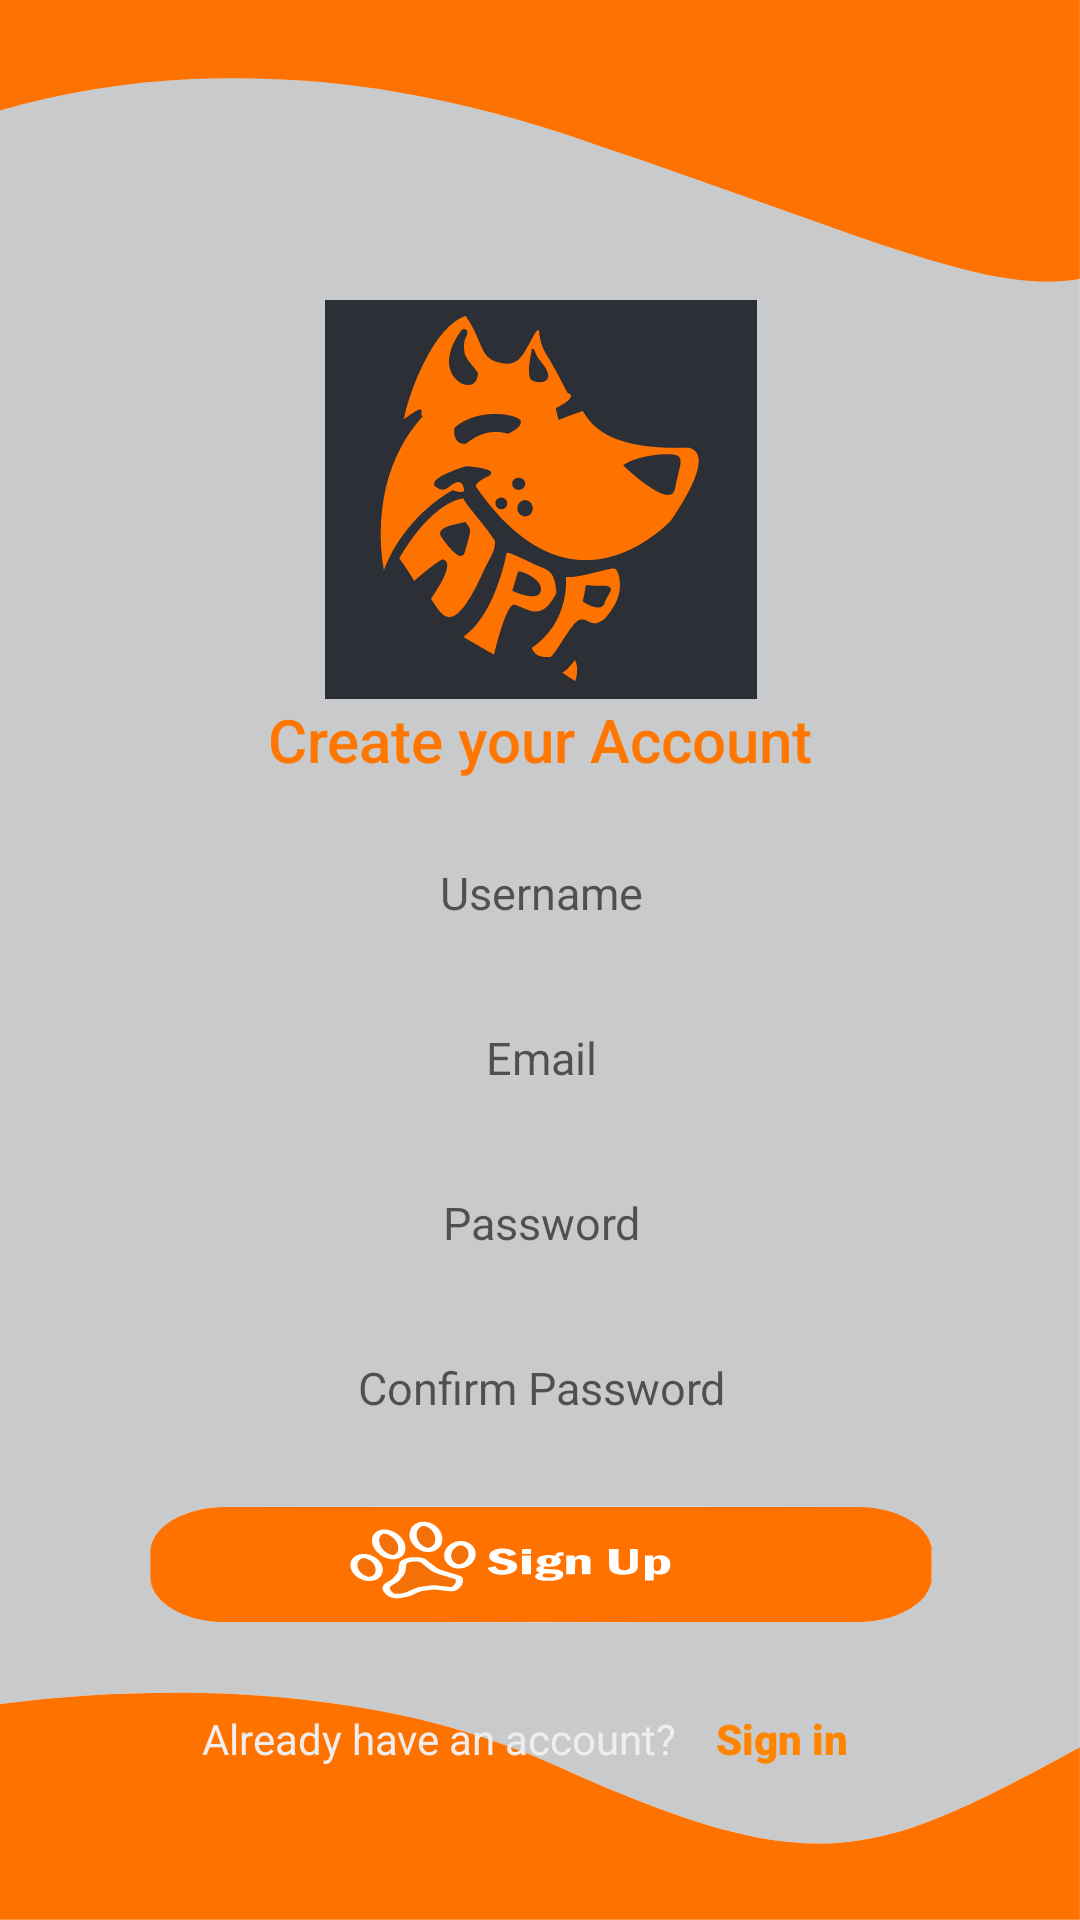

Android layout source for this screen:
<!-- AndroidManifest.xml: activity theme Theme.SignInSignup -->
<!-- res/layout/activity_sign_up.xml -->
<?xml version="1.0" encoding="utf-8"?>
<androidx.constraintlayout.widget.ConstraintLayout xmlns:android="http://schemas.android.com/apk/res/android"
    xmlns:app="http://schemas.android.com/apk/res-auto"
    xmlns:tools="http://schemas.android.com/tools"
    android:layout_width="match_parent"
    android:layout_height="match_parent"
    tools:context=".ui.signup.SignUpActivity">

    <android.widget.Button
        android:id="@+id/ib_signUp"
        android:layout_width="0dp"
        android:layout_height="60dp"
        android:background="@drawable/button_signup"
        android:textSize="18sp"
        app:layout_constraintEnd_toEndOf="@+id/et_rePassword_signup"
        app:layout_constraintStart_toStartOf="@+id/et_rePassword_signup"
        app:layout_constraintTop_toBottomOf="@+id/et_rePassword_signup" />

    <ImageView
        android:id="@+id/imageView"
        android:layout_width="144dp"
        android:layout_height="133dp"
        android:layout_marginTop="100dp"
        android:scaleType="centerCrop"
        app:layout_constraintEnd_toEndOf="parent"
        app:layout_constraintHorizontal_bias="0.501"
        app:layout_constraintStart_toStartOf="parent"
        app:layout_constraintTop_toTopOf="parent"
        app:srcCompat="@drawable/app_logo" />

    <TextView
        android:id="@+id/textView3"
        android:layout_width="wrap_content"
        android:layout_height="wrap_content"
        android:fontFamily="sans-serif-medium"
        android:text="Create your Account"
        android:textColor="#FF7700"
        android:textSize="20dp"
        app:layout_constraintBottom_toBottomOf="parent"
        app:layout_constraintEnd_toEndOf="parent"
        app:layout_constraintStart_toStartOf="parent"
        app:layout_constraintTop_toBottomOf="@+id/imageView"
        app:layout_constraintVertical_bias="0.0" />

    <EditText
        android:id="@+id/et_username_signup"
        android:layout_width="300dp"
        android:layout_height="55dp"
        android:layout_marginTop="10dp"
        android:background="@drawable/inputtext_background_light"
        android:ems="10"
        android:hint="Username"
        android:inputType="textPersonName"
        android:paddingStart="30dp"
        android:paddingEnd="30dp"
        android:textAlignment="center"
        android:textColor="#FF6F00"
        android:textSize="15dp"
        app:layout_constraintEnd_toEndOf="parent"
        app:layout_constraintHorizontal_bias="0.503"
        app:layout_constraintStart_toStartOf="parent"
        app:layout_constraintTop_toBottomOf="@+id/textView3" />

    <EditText
        android:id="@+id/et_email_signup"
        android:layout_width="0dp"
        android:layout_height="55dp"
        android:background="@drawable/inputtext_background_light"
        android:ems="10"
        android:freezesText="false"
        android:hint="Email"
        android:inputType="textPersonName"
        android:paddingStart="30dp"
        android:paddingEnd="30dp"
        android:textAlignment="center"
        android:textColor="#FF6F00"
        android:textSize="15dp"
        app:layout_constraintEnd_toEndOf="@+id/et_username_signup"
        app:layout_constraintStart_toStartOf="@+id/et_username_signup"
        app:layout_constraintTop_toBottomOf="@+id/et_username_signup" />

    <EditText
        android:id="@+id/et_password_signup"
        android:layout_width="0dp"
        android:layout_height="55dp"
        android:background="@drawable/inputtext_background_light"
        android:ems="10"
        android:hint="Password"
        android:inputType="textPassword"
        android:paddingStart="30dp"
        android:paddingEnd="30dp"
        android:textAlignment="center"
        android:textColor="#FF6F00"
        android:textSize="15dp"
        app:layout_constraintEnd_toEndOf="@+id/et_email_signup"
        app:layout_constraintHorizontal_bias="0.421"
        app:layout_constraintStart_toStartOf="@+id/et_email_signup"
        app:layout_constraintTop_toBottomOf="@+id/et_email_signup" />

    <EditText
        android:id="@+id/et_rePassword_signup"
        android:layout_width="0dp"
        android:layout_height="55dp"
        android:background="@drawable/inputtext_background_light"
        android:ems="10"
        android:hint="Confirm Password"
        android:inputType="textPassword"
        android:paddingStart="30dp"
        android:paddingEnd="30dp"
        android:textAlignment="center"
        android:textColor="#FF6F00"
        android:textSize="15dp"
        app:layout_constraintEnd_toEndOf="@+id/et_password_signup"
        app:layout_constraintHorizontal_bias="0.515"
        app:layout_constraintStart_toStartOf="@+id/et_password_signup"
        app:layout_constraintTop_toBottomOf="@+id/et_password_signup" />

    <TextView
        android:id="@+id/textView4"
        android:layout_width="wrap_content"
        android:layout_height="wrap_content"
        android:layout_marginStart="37dp"
        android:layout_marginTop="20dp"
        android:text="Already have an account?"
        android:textColor="#F1EDED"
        app:layout_constraintStart_toStartOf="@+id/ib_signUp"
        app:layout_constraintTop_toBottomOf="@+id/ib_signUp" />

    <TextView
        android:id="@+id/txt_signIn"
        android:layout_width="51dp"
        android:layout_height="19dp"
        android:layout_marginStart="10dp"
        android:fontFamily="sans-serif-black"
        android:text="Sign in"
        android:textColor="#FF8400"
        app:layout_constraintBottom_toBottomOf="@+id/textView4"
        app:layout_constraintEnd_toEndOf="@+id/ib_signUp"
        app:layout_constraintHorizontal_bias="0.069"
        app:layout_constraintStart_toEndOf="@+id/textView4"
        app:layout_constraintTop_toTopOf="@+id/textView4"
        app:layout_constraintVertical_bias="0.792" />

</androidx.constraintlayout.widget.ConstraintLayout>
<!-- resources referenced by this layout -->
<resources>
  <!-- drawable app_logo: vector/xml drawable (drawable, 30952 chars, omitted) -->
  <!-- drawable button_signup: vector/xml drawable (drawable, 14623 chars, omitted) -->
  <style name="Theme.SignInSignup" parent="Theme.MaterialComponents.DayNight.NoActionBar">
          
          <item name="colorPrimary">@color/darker</item>
          <item name="colorPrimaryVariant">@color/darker</item>
          <item name="colorOnPrimary">@color/white</item>
          
          <item name="colorSecondary">@color/darker</item>
          <item name="colorSecondaryVariant">@color/darker</item>
          <item name="colorOnSecondary">@color/white</item>
          
          <item name="android:statusBarColor">@color/orange</item>
          
          <item name="android:navigationBarColor">@color/orange</item>
          <item name="android:windowBackground">@drawable/splash_background</item>
      </style>
  <color name="darker">#2C2F36</color>
  <color name="white">#FFFFFFFF</color>
  <color name="orange">#D86D29</color>
  <!-- drawable splash_background: vector/xml drawable (drawable, 2292 chars, omitted) -->
</resources>
